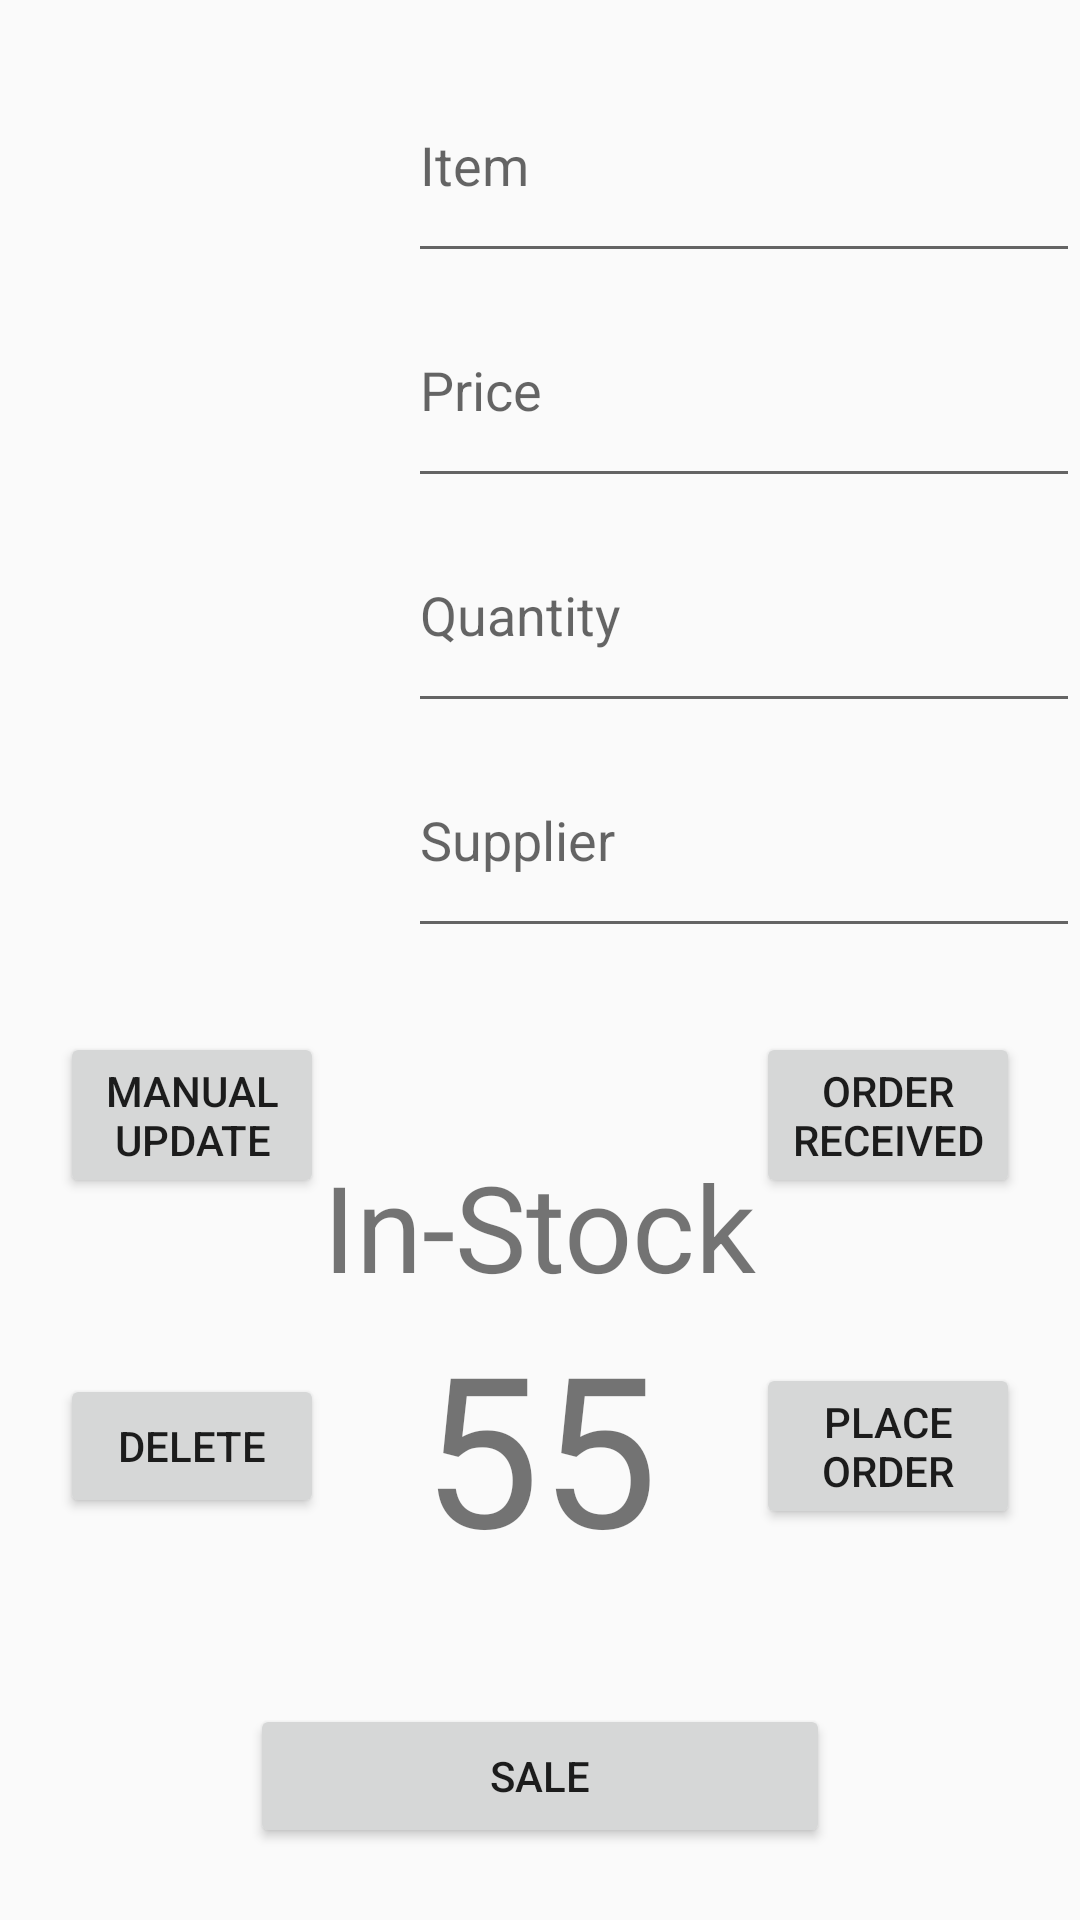

Here is an Android app screen rendered from its layout file. Give the layout XML and the strings, colors and styles it references.
<!-- AndroidManifest.xml: activity theme AppTheme -->
<!-- res/layout/activity_details.xml -->
<?xml version="1.0" encoding="utf-8"?>
<LinearLayout xmlns:android="http://schemas.android.com/apk/res/android"
    android:layout_width="match_parent"
    android:layout_height="match_parent"
    android:orientation="vertical">

    <LinearLayout xmlns:android="http://schemas.android.com/apk/res/android"
        android:layout_width="match_parent"
        android:layout_height="0dp"
        android:layout_marginTop="8dp"
        android:layout_weight="1">

        <ImageView
            android:id="@+id/image"
            android:layout_width="wrap_content"
            android:layout_height="match_parent"
            android:layout_margin="4dp"
            android:layout_weight="1"
            android:padding="8dp"
            android:src="@mipmap/ic_launcher" />

        <LinearLayout
            android:layout_width="0dp"
            android:layout_height="match_parent"
            android:layout_gravity="center_vertical"
            android:layout_marginBottom="8dp"
            android:layout_marginTop="8dp"
            android:layout_weight="2"
            android:orientation="vertical">

            <EditText
                android:id="@+id/insert_item_name"
                android:layout_width="match_parent"
                android:layout_height="0dp"
                android:layout_weight="1"
                android:hint="Item" />

            <EditText
                android:id="@+id/insert_price"
                android:layout_width="match_parent"
                android:layout_height="0dp"
                android:layout_weight="1"
                android:hint="Price"
                android:inputType="numberDecimal" />

            <EditText
                android:id="@+id/insert_quantity"
                android:layout_width="match_parent"
                android:layout_height="0dp"
                android:layout_weight="1"
                android:hint="Quantity"
                android:inputType="numberDecimal" />

            <EditText
                android:id="@+id/insert_supplier"
                android:layout_width="match_parent"
                android:layout_height="0dp"
                android:layout_weight="1"
                android:hint="Supplier" />

        </LinearLayout>


    </LinearLayout>

    <LinearLayout
        android:id="@+id/in_stock_view"
        android:layout_width="match_parent"
        android:layout_height="0dp"
        android:layout_weight="1"
        android:orientation="horizontal">

        <RelativeLayout
            android:id="@+id/item_inventory_buttons"
            android:layout_width="match_parent"
            android:layout_height="match_parent"
            android:layout_margin="16dp">

            <TextView
                android:layout_width="wrap_content"
                android:layout_height="wrap_content"
                android:layout_above="@+id/inventory_count"
                android:layout_centerHorizontal="true"
                android:text="@string/detail_in_stock"
                android:textSize="40sp" />

            <TextView
                android:id="@+id/inventory_count"
                android:layout_width="wrap_content"
                android:layout_height="wrap_content"
                android:layout_centerInParent="true"
                android:text="55"
                android:textSize="70sp" />

            <Button
                android:id="@+id/details_sale"
                android:layout_width="wrap_content"
                android:layout_height="wrap_content"
                android:layout_alignParentBottom="true"
                android:layout_centerHorizontal="true"
                android:layout_marginBottom="8dp"
                android:paddingLeft="80dp"
                android:paddingRight="80dp"
                android:text="@string/detail_sale" />

            <Button
                android:id="@+id/details_place_order"
                android:layout_width="wrap_content"
                android:layout_height="wrap_content"
                android:layout_alignParentRight="true"
                android:layout_centerVertical="true"
                android:layout_gravity="center_vertical"
                android:layout_marginRight="4dp"
                android:layout_weight="1"
                android:text="@string/detail_place_order" />

            <Button
                android:id="@+id/details_order_received"
                android:layout_width="wrap_content"
                android:layout_height="wrap_content"
                android:layout_alignParentRight="true"
                android:layout_margin="4dp"
                android:layout_weight="1"
                android:text="@string/detail_order_received" />

            <Button
                android:id="@+id/details_adjust"
                android:layout_width="wrap_content"
                android:layout_height="wrap_content"
                android:layout_gravity="center_vertical"
                android:layout_margin="4dp"
                android:layout_weight="1"
                android:text="@string/detail_adjust" />

            <Button
                android:id="@+id/details_delete"
                android:layout_width="wrap_content"
                android:layout_height="wrap_content"
                android:layout_centerVertical="true"
                android:layout_margin="4dp"
                android:layout_weight="1"
                android:text="@string/detail_delete" />


        </RelativeLayout>

    </LinearLayout>


</LinearLayout>
<!-- resources referenced by this layout -->
<resources>
  <string name="detail_adjust">Manual\nUpdate</string>
  <string name="detail_delete">Delete</string>
  <string name="detail_in_stock">In-Stock</string>
  <string name="detail_order_received">Order\nReceived</string>
  <string name="detail_place_order">Place\nOrder</string>
  <string name="detail_sale">Sale</string>
  <style name="AppTheme" parent="Theme.AppCompat.Light.DarkActionBar">
          
          <item name="colorPrimary">@color/colorPrimary</item>
          <item name="colorPrimaryDark">@color/colorPrimaryDark</item>
          <item name="colorAccent">@color/colorAccent</item>
      </style>
  <color name="colorPrimary">#f10814</color>
  <color name="colorPrimaryDark">#0322e9</color>
  <color name="colorAccent">#0b7402</color>
</resources>
